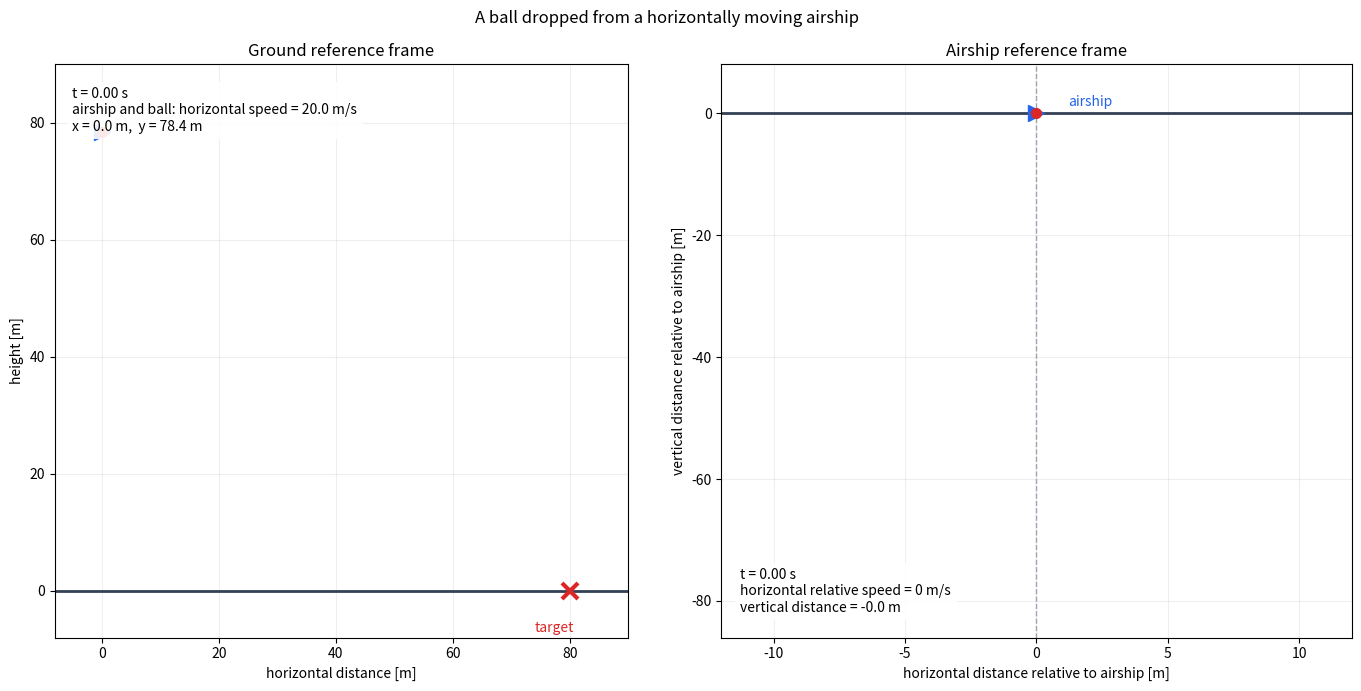

Reproduce this figure in Python.
"""水平飛行する飛行船から落とした小球の運動を可視化する。"""

import matplotlib.pyplot as plt
from matplotlib.animation import FuncAnimation


HEIGHT = 78.4
HORIZONTAL_SPEED = 20.0
GRAVITY = 9.8
FLIGHT_TIME = 4.0
TARGET_X = HORIZONTAL_SPEED * FLIGHT_TIME


def setup_ground_axis(axis):
    axis.axhline(0, color="#334155", linewidth=2)
    axis.plot(TARGET_X, 0, marker="x", color="#dc2626", markersize=11, mew=3)
    axis.text(TARGET_X - 6, -7, "target", color="#dc2626")
    axis.set_title("Ground reference frame")
    axis.set_xlim(-8, 90)
    axis.set_ylim(-8, 90)
    axis.set_aspect("equal")
    axis.set_xlabel("horizontal distance [m]")
    axis.set_ylabel("height [m]")
    axis.grid(alpha=0.2)
    airship, = axis.plot([], [], marker=">", color="#2563eb", markersize=12)
    ball, = axis.plot([], [], marker="o", color="#dc2626", markersize=7)
    trail, = axis.plot([], [], color="#dc2626", linestyle="--", linewidth=1.6)
    info = axis.text(
        0.03,
        0.96,
        "",
        transform=axis.transAxes,
        va="top",
        fontsize=10,
        bbox={"facecolor": "white", "edgecolor": "none", "alpha": 0.9},
    )
    return airship, ball, trail, info


def setup_airship_axis(axis):
    axis.axhline(0, color="#334155", linewidth=2)
    axis.axvline(0, color="#9ca3af", linewidth=1, linestyle="--")
    axis.plot(0, 0, marker=">", color="#2563eb", markersize=12)
    axis.text(1.2, 1.2, "airship", color="#2563eb")
    axis.set_title("Airship reference frame")
    axis.set_xlim(-12, 12)
    axis.set_ylim(-86, 8)
    axis.set_aspect("auto")
    axis.set_xlabel("horizontal distance relative to airship [m]")
    axis.set_ylabel("vertical distance relative to airship [m]")
    axis.grid(alpha=0.2)
    ball, = axis.plot([], [], marker="o", color="#dc2626", markersize=7)
    trail, = axis.plot([], [], color="#dc2626", linestyle="--", linewidth=1.6)
    info = axis.text(
        0.03,
        0.04,
        "",
        transform=axis.transAxes,
        va="bottom",
        fontsize=10,
        bbox={"facecolor": "white", "edgecolor": "none", "alpha": 0.9},
    )
    return ball, trail, info


def main(interval_ms=80):
    figure, (ground_axis, airship_axis) = plt.subplots(1, 2, figsize=(14, 7))
    figure.suptitle("A ball dropped from a horizontally moving airship")
    ground_artists = setup_ground_axis(ground_axis)
    airship_artists = setup_airship_axis(airship_axis)

    def update(frame):
        time = frame / 20  # 0.00 s から 4.00 s までを 0.05 s ごとに描く。
        x = HORIZONTAL_SPEED * time
        y = HEIGHT - GRAVITY * time**2 / 2
        relative_y = -GRAVITY * time**2 / 2

        airship, ball_ground, trail_ground, ground_info = ground_artists
        ball_airship, trail_airship, airship_info = airship_artists
        airship.set_data([x], [HEIGHT])
        ball_ground.set_data([x], [y])
        trail_ground.set_data([HORIZONTAL_SPEED * step / 20 for step in range(frame + 1)], [
            HEIGHT - GRAVITY * (step / 20) ** 2 / 2 for step in range(frame + 1)
        ])
        ball_airship.set_data([0], [relative_y])
        trail_airship.set_data([0] * (frame + 1), [
            -GRAVITY * (step / 20) ** 2 / 2 for step in range(frame + 1)
        ])
        ground_info.set_text(
            f"t = {time:.2f} s\n"
            f"airship and ball: horizontal speed = {HORIZONTAL_SPEED:.1f} m/s\n"
            f"x = {x:.1f} m,  y = {y:.1f} m"
        )
        airship_info.set_text(
            f"t = {time:.2f} s\n"
            "horizontal relative speed = 0 m/s\n"
            f"vertical distance = {relative_y:.1f} m"
        )
        return (*ground_artists, *airship_artists)

    def init():
        return update(0)

    animation = FuncAnimation(
        figure,
        update,
        init_func=init,
        frames=range(81),
        interval=interval_ms,
        repeat=True,
        repeat_delay=1800,
        blit=True,
        cache_frame_data=False,
    )
    figure._airship_drop_animation = animation
    plt.tight_layout()
    plt.show()


if __name__ == "__main__":
    main()
